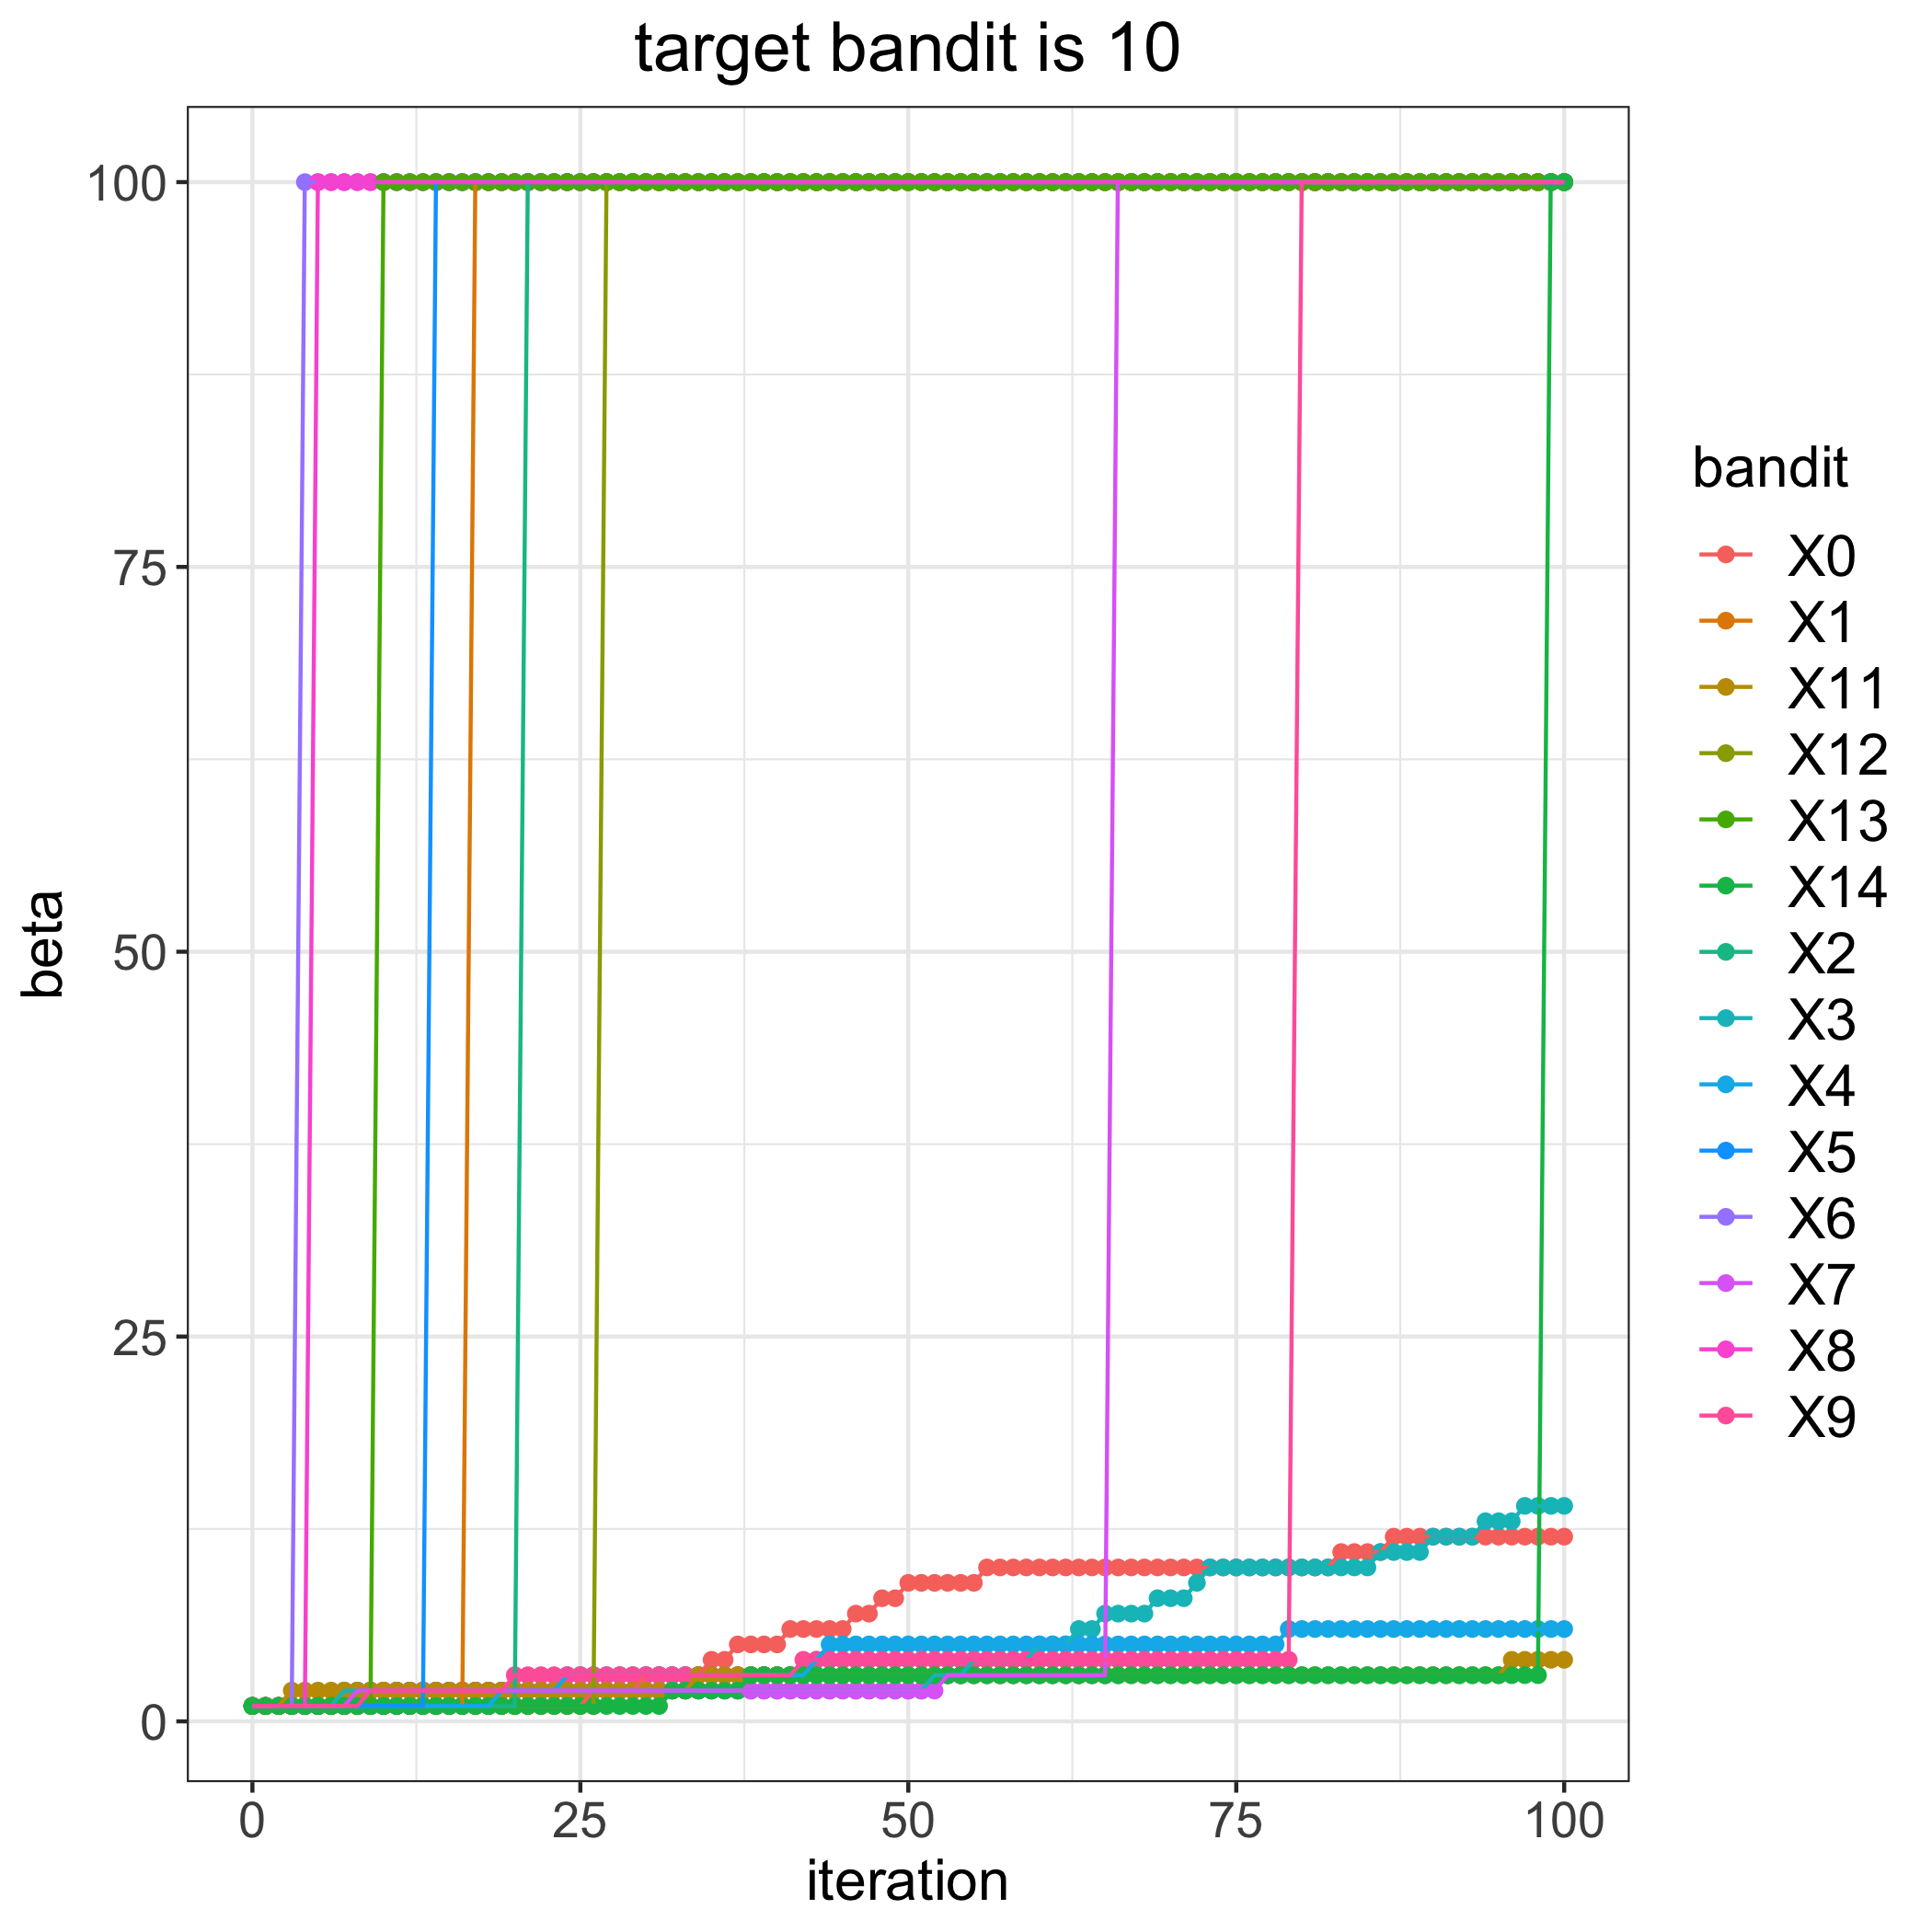

The file beside this chart, header and first rows:
, 0, 1, 2, 3, 4, 5, 6, 7, 8, 9, 11, 12, 13, 14
0, 1, 1, 1, 1, 1, 1, 1, 1, 1, 1, 1, 1, 1, 1
1, 1, 1, 1, 1, 1, 1, 1, 1, 1, 1, 1, 1, 1, 1
2, 1, 1, 1, 1, 1, 1, 1, 1, 1, 1, 1, 1, 1, 1
3, 1, 1, 1, 1, 1, 1, 1, 1, 1, 1, 2, 1, 1, 1
4, 1, 1, 1, 1, 1, 1, 100, 1, 1, 1, 2, 1, 1, 1
5, 1, 1, 1, 1, 1, 1, 100, 1, 100, 1, 2, 1, 1, 1
6, 1, 1, 1, 1, 1, 1, 100, 1, 100, 1, 2, 1, 1, 1
7, 1, 1, 1, 2, 1, 1, 100, 1, 100, 1, 2, 1, 1, 1
8, 1, 1, 1, 2, 1, 1, 100, 2, 100, 1, 2, 1, 1, 1
9, 1, 1, 1, 2, 1, 1, 100, 2, 100, 2, 2, 1, 1, 1
10, 1, 1, 1, 2, 1, 1, 100, 2, 100, 2, 2, 1, 100, 1
11, 1, 1, 1, 2, 1, 1, 100, 2, 100, 2, 2, 1, 100, 1
12, 1, 1, 1, 2, 1, 1, 100, 2, 100, 2, 2, 1, 100, 1
13, 1, 1, 1, 2, 1, 1, 100, 2, 100, 2, 2, 1, 100, 1
14, 1, 1, 1, 2, 1, 100, 100, 2, 100, 2, 2, 1, 100, 1
15, 1, 1, 1, 2, 1, 100, 100, 2, 100, 2, 2, 1, 100, 1
16, 1, 1, 1, 2, 1, 100, 100, 2, 100, 2, 2, 1, 100, 1
17, 1, 100, 1, 2, 1, 100, 100, 2, 100, 2, 2, 1, 100, 1
18, 1, 100, 1, 2, 1, 100, 100, 2, 100, 2, 2, 1, 100, 1
19, 1, 100, 1, 2, 2, 100, 100, 2, 100, 2, 2, 1, 100, 1
20, 1, 100, 1, 2, 2, 100, 100, 2, 100, 3, 2, 1, 100, 1
21, 1, 100, 100, 2, 2, 100, 100, 2, 100, 3, 2, 1, 100, 1
22, 1, 100, 100, 2, 2, 100, 100, 2, 100, 3, 2, 1, 100, 1
23, 1, 100, 100, 2, 2, 100, 100, 2, 100, 3, 2, 1, 100, 1
24, 1, 100, 100, 2, 3, 100, 100, 2, 100, 3, 2, 1, 100, 1
25, 1, 100, 100, 2, 3, 100, 100, 2, 100, 3, 2, 1, 100, 1
26, 2, 100, 100, 2, 3, 100, 100, 2, 100, 3, 2, 1, 100, 1
27, 2, 100, 100, 2, 3, 100, 100, 2, 100, 3, 2, 100, 100, 1
28, 2, 100, 100, 2, 3, 100, 100, 2, 100, 3, 2, 100, 100, 1
29, 2, 100, 100, 2, 3, 100, 100, 2, 100, 3, 2, 100, 100, 1
30, 3, 100, 100, 2, 3, 100, 100, 2, 100, 3, 2, 100, 100, 1
31, 3, 100, 100, 2, 3, 100, 100, 2, 100, 3, 2, 100, 100, 1
32, 3, 100, 100, 2, 3, 100, 100, 2, 100, 3, 2, 100, 100, 2
33, 3, 100, 100, 2, 3, 100, 100, 2, 100, 3, 2, 100, 100, 2
34, 3, 100, 100, 2, 3, 100, 100, 2, 100, 3, 3, 100, 100, 2
35, 4, 100, 100, 2, 3, 100, 100, 2, 100, 3, 3, 100, 100, 2
36, 4, 100, 100, 2, 3, 100, 100, 2, 100, 3, 3, 100, 100, 2
37, 5, 100, 100, 2, 3, 100, 100, 2, 100, 3, 3, 100, 100, 2
38, 5, 100, 100, 2, 3, 100, 100, 2, 100, 3, 3, 100, 100, 3
39, 5, 100, 100, 2, 3, 100, 100, 2, 100, 3, 3, 100, 100, 3
40, 5, 100, 100, 2, 3, 100, 100, 2, 100, 3, 3, 100, 100, 3
41, 6, 100, 100, 2, 3, 100, 100, 2, 100, 3, 3, 100, 100, 3
42, 6, 100, 100, 2, 3, 100, 100, 2, 100, 4, 3, 100, 100, 3
43, 6, 100, 100, 2, 4, 100, 100, 2, 100, 4, 3, 100, 100, 3
44, 6, 100, 100, 2, 5, 100, 100, 2, 100, 4, 3, 100, 100, 3
45, 6, 100, 100, 2, 5, 100, 100, 2, 100, 4, 3, 100, 100, 3
46, 7, 100, 100, 2, 5, 100, 100, 2, 100, 4, 3, 100, 100, 3
47, 7, 100, 100, 2, 5, 100, 100, 2, 100, 4, 3, 100, 100, 3
48, 8, 100, 100, 2, 5, 100, 100, 2, 100, 4, 3, 100, 100, 3
49, 8, 100, 100, 2, 5, 100, 100, 2, 100, 4, 3, 100, 100, 3
50, 9, 100, 100, 2, 5, 100, 100, 2, 100, 4, 3, 100, 100, 3
51, 9, 100, 100, 2, 5, 100, 100, 2, 100, 4, 3, 100, 100, 3
52, 9, 100, 100, 3, 5, 100, 100, 2, 100, 4, 3, 100, 100, 3
53, 9, 100, 100, 3, 5, 100, 100, 3, 100, 4, 3, 100, 100, 3
54, 9, 100, 100, 3, 5, 100, 100, 3, 100, 4, 3, 100, 100, 3
55, 9, 100, 100, 4, 5, 100, 100, 3, 100, 4, 3, 100, 100, 3
56, 10, 100, 100, 4, 5, 100, 100, 3, 100, 4, 3, 100, 100, 3
57, 10, 100, 100, 4, 5, 100, 100, 3, 100, 4, 3, 100, 100, 3
58, 10, 100, 100, 4, 5, 100, 100, 3, 100, 4, 3, 100, 100, 3
59, 10, 100, 100, 4, 5, 100, 100, 3, 100, 4, 3, 100, 100, 3
... 41 more rows
